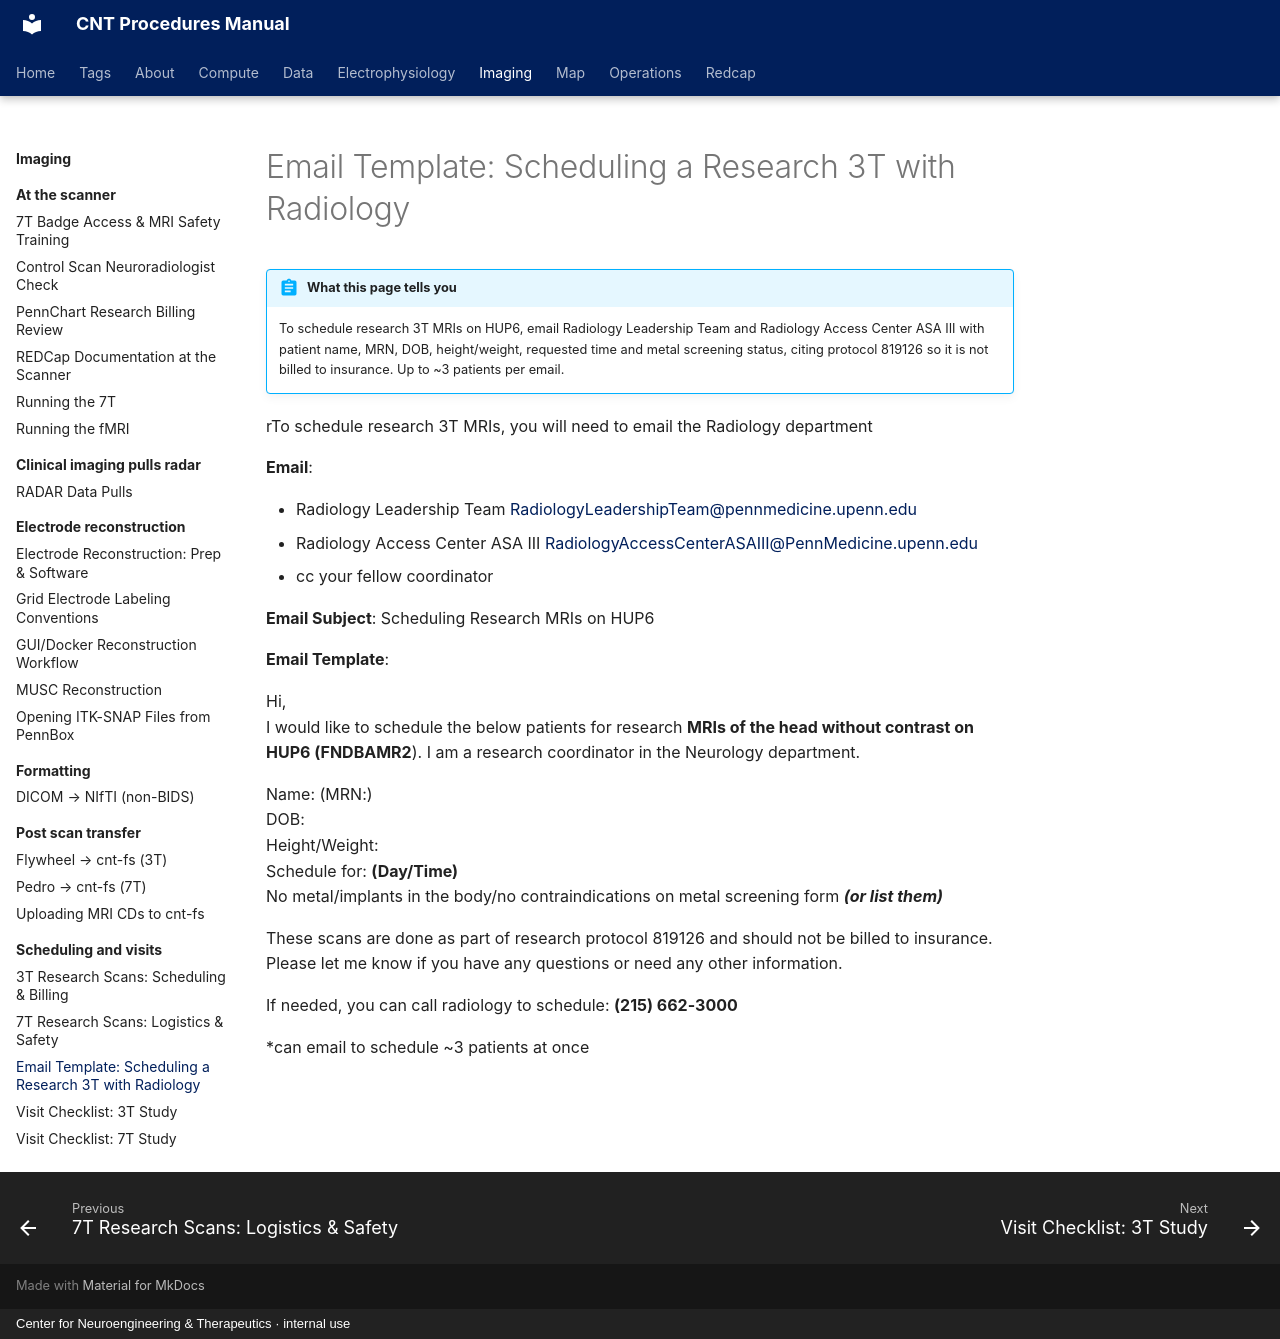

repository: penn-cnt/cnt-procedures · page: imaging/scheduling-and-visits/email-template-scheduling-a-research-3t-with-radiology/index.html · generator: mkdocs · copyright: Center for Neuroengineering & Therapeutics · internal use

---
title: "Email Template: Scheduling a Research 3T with Radiology"
stage: "Data Collection"
roles: [crc]
audit: merge
order: 3
---

# Email Template: Scheduling a Research 3T with Radiology

!!! abstract "What this page tells you"
    To schedule research 3T MRIs on HUP6, email Radiology Leadership Team and Radiology Access Center ASA III with patient name, MRN, DOB, height/weight, requested time and metal screening status, citing protocol 819126 so it is not billed to insurance. Up to ~3 patients per email.

rTo schedule research 3T MRIs, you will need to email the Radiology department

**Email**:

*   Radiology Leadership Team [RadiologyLeadershipTeam@pennmedicine.upenn.edu](mailto:RadiologyLeadershipTeam@pennmedicine.upenn.edu)
*   Radiology Access Center ASA III [RadiologyAccessCenterASAIII@PennMedicine.upenn.edu](mailto:RadiologyAccessCenterASAIII@PennMedicine.upenn.edu)
*   cc your fellow coordinator

**Email Subject**: Scheduling Research MRIs on HUP6

**Email Template**:

Hi,
I would like to schedule the below patients for research **MRIs of the head without contrast on HUP6 (FNDBAMR2**). I am a research coordinator in the Neurology department.

Name: (MRN:)
DOB:
Height/Weight:
Schedule for: **(Day/Time)**
No metal/implants in the body/no contraindications on metal screening form **_(or list them)_**

These scans are done as part of research protocol 819126 and should not be billed to insurance. Please let me know if you have any questions or need any other information.

If needed, you can call radiology to schedule: **(215) 662-3000**

\*can email to schedule ~3 patients at once
